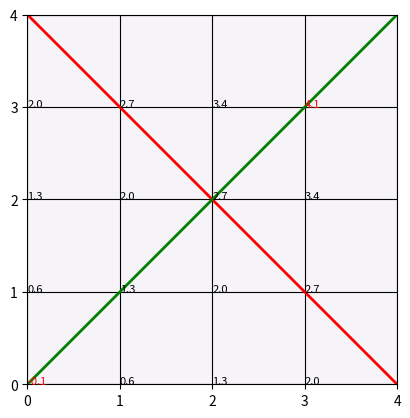
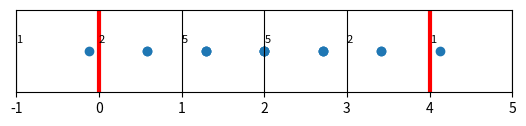

Write the Python code that produced these figures, in order.
# -*- coding: utf-8 -*-
"""
Created on Tue Sep 03 12:55:40 2013

[redacted]
"""

'''2D Case Bresenham's line algorithm'''

import numpy as np
from numpy import pi
import itertools
import matplotlib.pyplot as plt
from matplotlib.ticker import MaxNLocator, NullLocator


dim = (4, 4)
offset = (dim[0]/2., dim[1]/2.)
phi = 1.000000001*pi/4
field = np.zeros(dim)


def get_position(p, m, b, size):
    x, y = np.array(p)[:, 0]+0.5, np.array(p)[:, 1]+0.5
    return (y-m*x-b)/np.sqrt(m**2+1) + size/2.


def get_impact(pos, r, size):
    return [x for x in np.arange(np.floor(pos-r), np.floor(pos+r)+1, dtype=int) if 0 <= x < size]


def get_weight(d, r):
    return (1 - d/r) * (d < r)


direction = (-np.cos(phi), np.sin(phi))
xi = range(dim[0])
yj = range(dim[1])
ii, jj = np.meshgrid(xi, yj)

r = 1/np.sqrt(np.pi)

m = direction[0]/direction[1]
b = offset[0] - m * offset[1]

voxels = list(itertools.product(yj, xi))

positions = get_position(voxels, m, b, dim[0])

weights = []
for i, voxel in enumerate(voxels):
    voxel_weights = []
    impacts = get_impact(positions[i], r, dim[0])
    for impact in impacts:
        distance = np.abs(impact+0.5 - positions[i])
        voxel_weights.append((impact, get_weight(distance, r)))
    weights.append((voxel, voxel_weights))

pixels = np.floor(positions).astype(int)

pixel_hits = zip(set(pixels), [list(pixels).count(i) for i in set(pixels)])


def Y(x):
    return direction[0]/direction[1] * (x - offset[1]) + offset[0]


def Y_perp(x):
    return - direction[1]/direction[0] * (x - offset[1]) + offset[0]


def X(y):
    return direction[1]/direction[0] * (y - offset[0]) + offset[1]


x = np.linspace(-2, 2, 10)

fig = plt.figure()
axis = fig.add_subplot(1, 1, 1, aspect='equal')
axis.pcolormesh(field, cmap='PuRd')
axis.grid(which='both', color='k', linestyle='-')
x = np.linspace(0, dim[1])
y = Y(x)
y_perp = Y_perp(x)
axis.plot(x, y, '-r', linewidth=2)
axis.plot(x, y_perp, '-g', linewidth=2)
axis.set_xlim(0, dim[1])
axis.set_ylim(0, dim[0])
axis.xaxis.set_major_locator(MaxNLocator(nbins=dim[1], integer=True))
axis.yaxis.set_major_locator(MaxNLocator(nbins=dim[0], integer=True))

for i, p in enumerate(voxels):
    if 0 <= positions[i] < dim[0]:
        color = 'k'
    else:
        color = 'r'
    plt.annotate('{:1.1f}'.format(positions[i]), p, size=8, color=color)

plt.show()

fig = plt.figure()
axis = fig.add_subplot(1, 1, 1, aspect='equal')
axis.scatter(positions, 0.5*np.ones_like(positions))
axis.grid(which='both', color='k', linestyle='-')
axis.vlines((0, dim[0]), 0, 1, colors='r', linewidth=3)
axis.set_xlim(-int(0.3*dim[0]), int(1.3*dim[0]))
axis.set_ylim(0, 1)
axis.xaxis.set_major_locator(MaxNLocator(nbins=int(1.6*dim[0]), integer=True))
axis.yaxis.set_major_locator(NullLocator())

for i, px in enumerate(pixel_hits):
    plt.annotate('{:d}'.format(px[1]), (px[0], 0.6), size=8)

plt.show()
